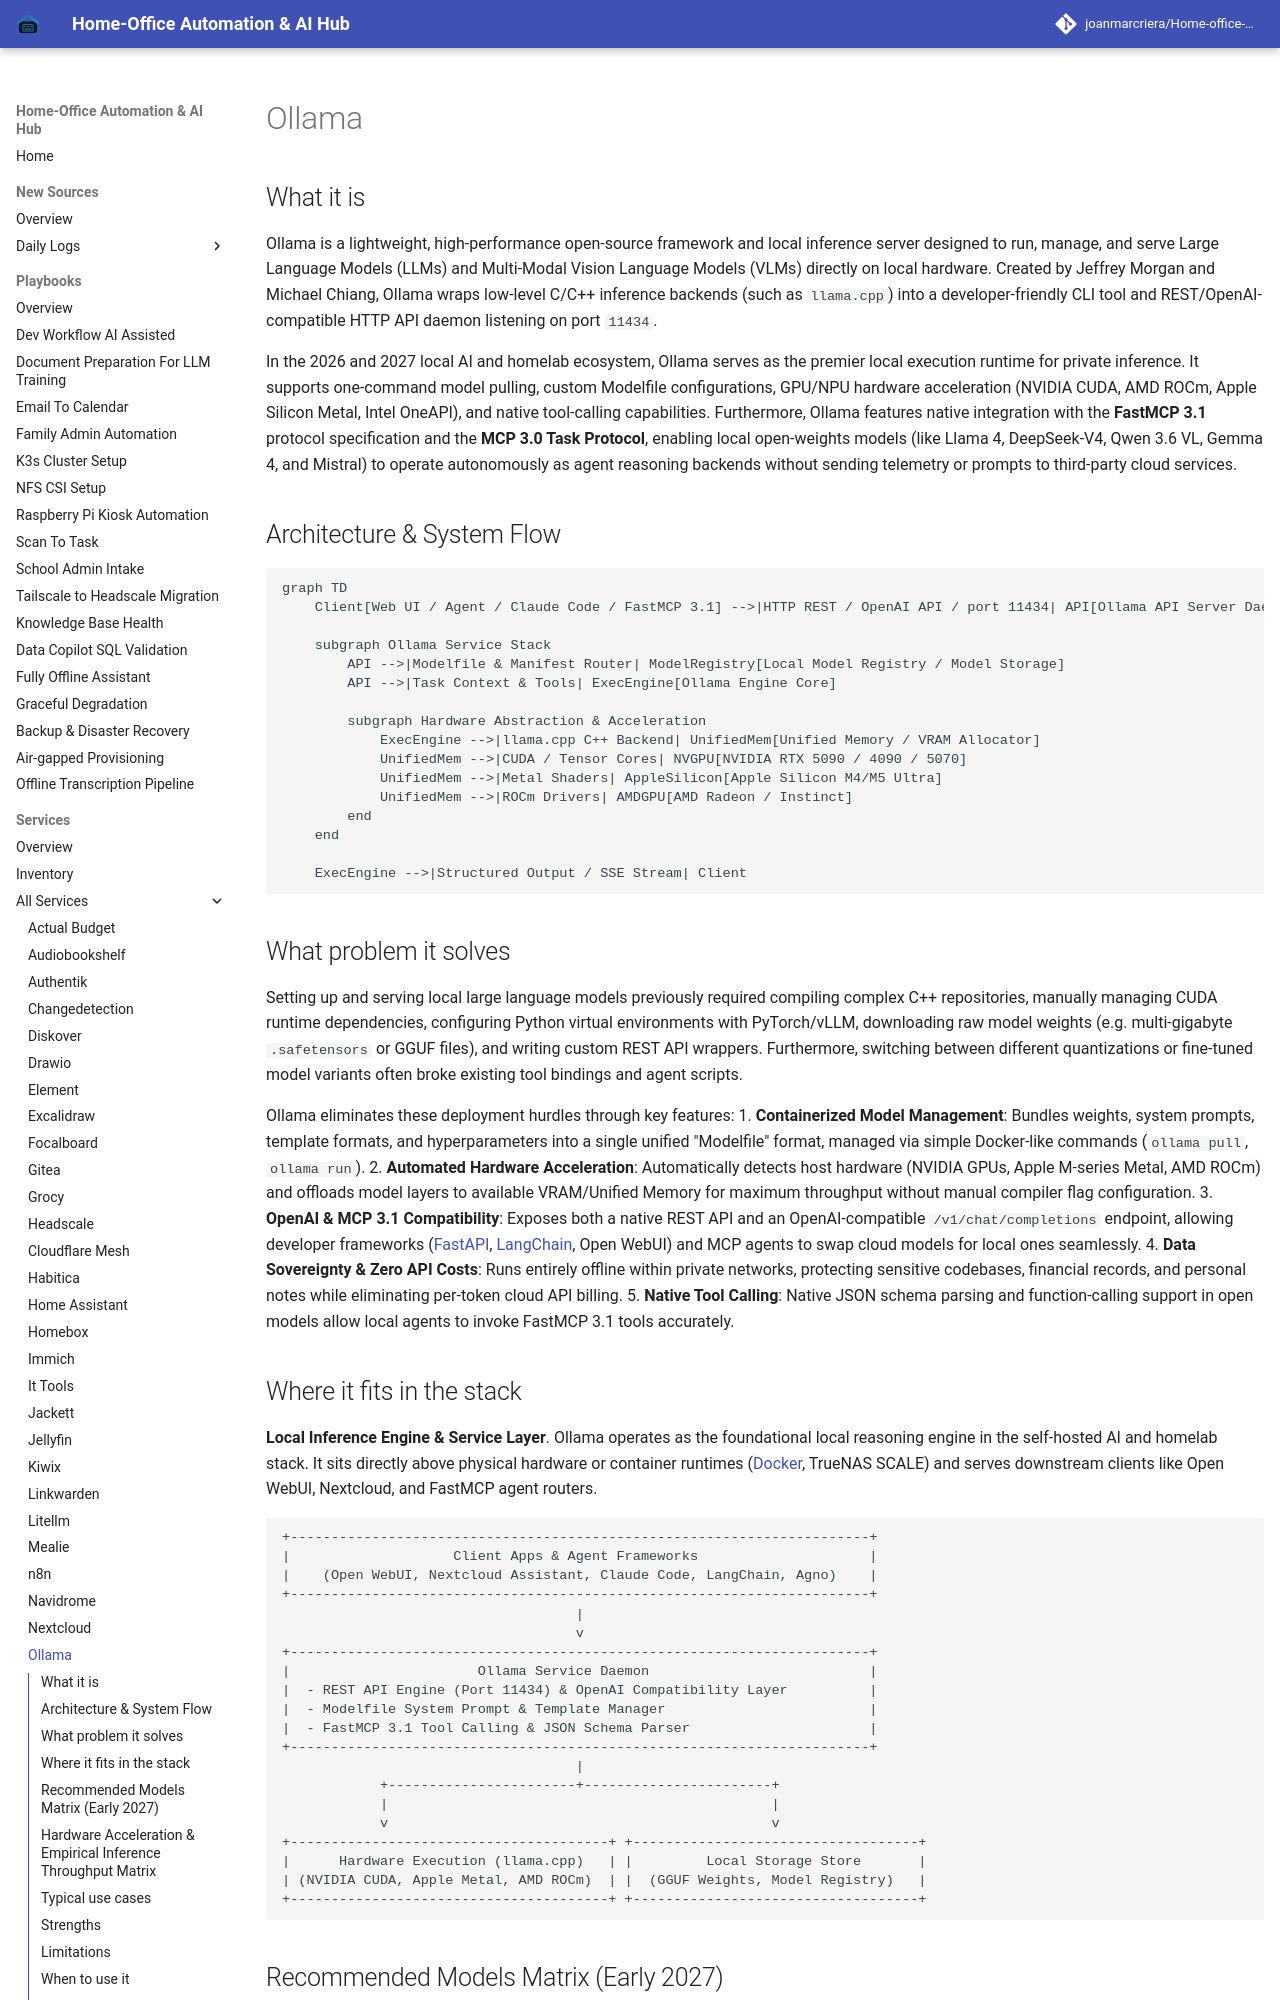

repository: joanmarcriera/Home-office-automations · page: services/ollama/index.html · generator: mkdocs

# Ollama

## What it is
Ollama is a lightweight, high-performance open-source framework and local inference server designed to run, manage, and serve Large Language Models (LLMs) and Multi-Modal Vision Language Models (VLMs) directly on local hardware. Created by Jeffrey Morgan and Michael Chiang, Ollama wraps low-level C/C++ inference backends (such as `llama.cpp`) into a developer-friendly CLI tool and REST/OpenAI-compatible HTTP API daemon listening on port `11434`.

In the 2026 and 2027 local AI and homelab ecosystem, Ollama serves as the premier local execution runtime for private inference. It supports one-command model pulling, custom Modelfile configurations, GPU/NPU hardware acceleration (NVIDIA CUDA, AMD ROCm, Apple Silicon Metal, Intel OneAPI), and native tool-calling capabilities. Furthermore, Ollama features native integration with the **FastMCP 3.1** protocol specification and the **MCP 3.0 Task Protocol**, enabling local open-weights models (like Llama 4, DeepSeek-V4, Qwen 3.6 VL, Gemma 4, and Mistral) to operate autonomously as agent reasoning backends without sending telemetry or prompts to third-party cloud services.

## Architecture & System Flow

```mermaid
graph TD
    Client[Web UI / Agent / Claude Code / FastMCP 3.1] -->|HTTP REST / OpenAI API / port 11434| API[Ollama API Server Daemon]

    subgraph Ollama Service Stack
        API -->|Modelfile & Manifest Router| ModelRegistry[Local Model Registry / Model Storage]
        API -->|Task Context & Tools| ExecEngine[Ollama Engine Core]

        subgraph Hardware Abstraction & Acceleration
            ExecEngine -->|llama.cpp C++ Backend| UnifiedMem[Unified Memory / VRAM Allocator]
            UnifiedMem -->|CUDA / Tensor Cores| NVGPU[NVIDIA RTX 5090 / 4090 / 5070]
            UnifiedMem -->|Metal Shaders| AppleSilicon[Apple Silicon M4/M5 Ultra]
            UnifiedMem -->|ROCm Drivers| AMDGPU[AMD Radeon / Instinct]
        end
    end

    ExecEngine -->|Structured Output / SSE Stream| Client
```
